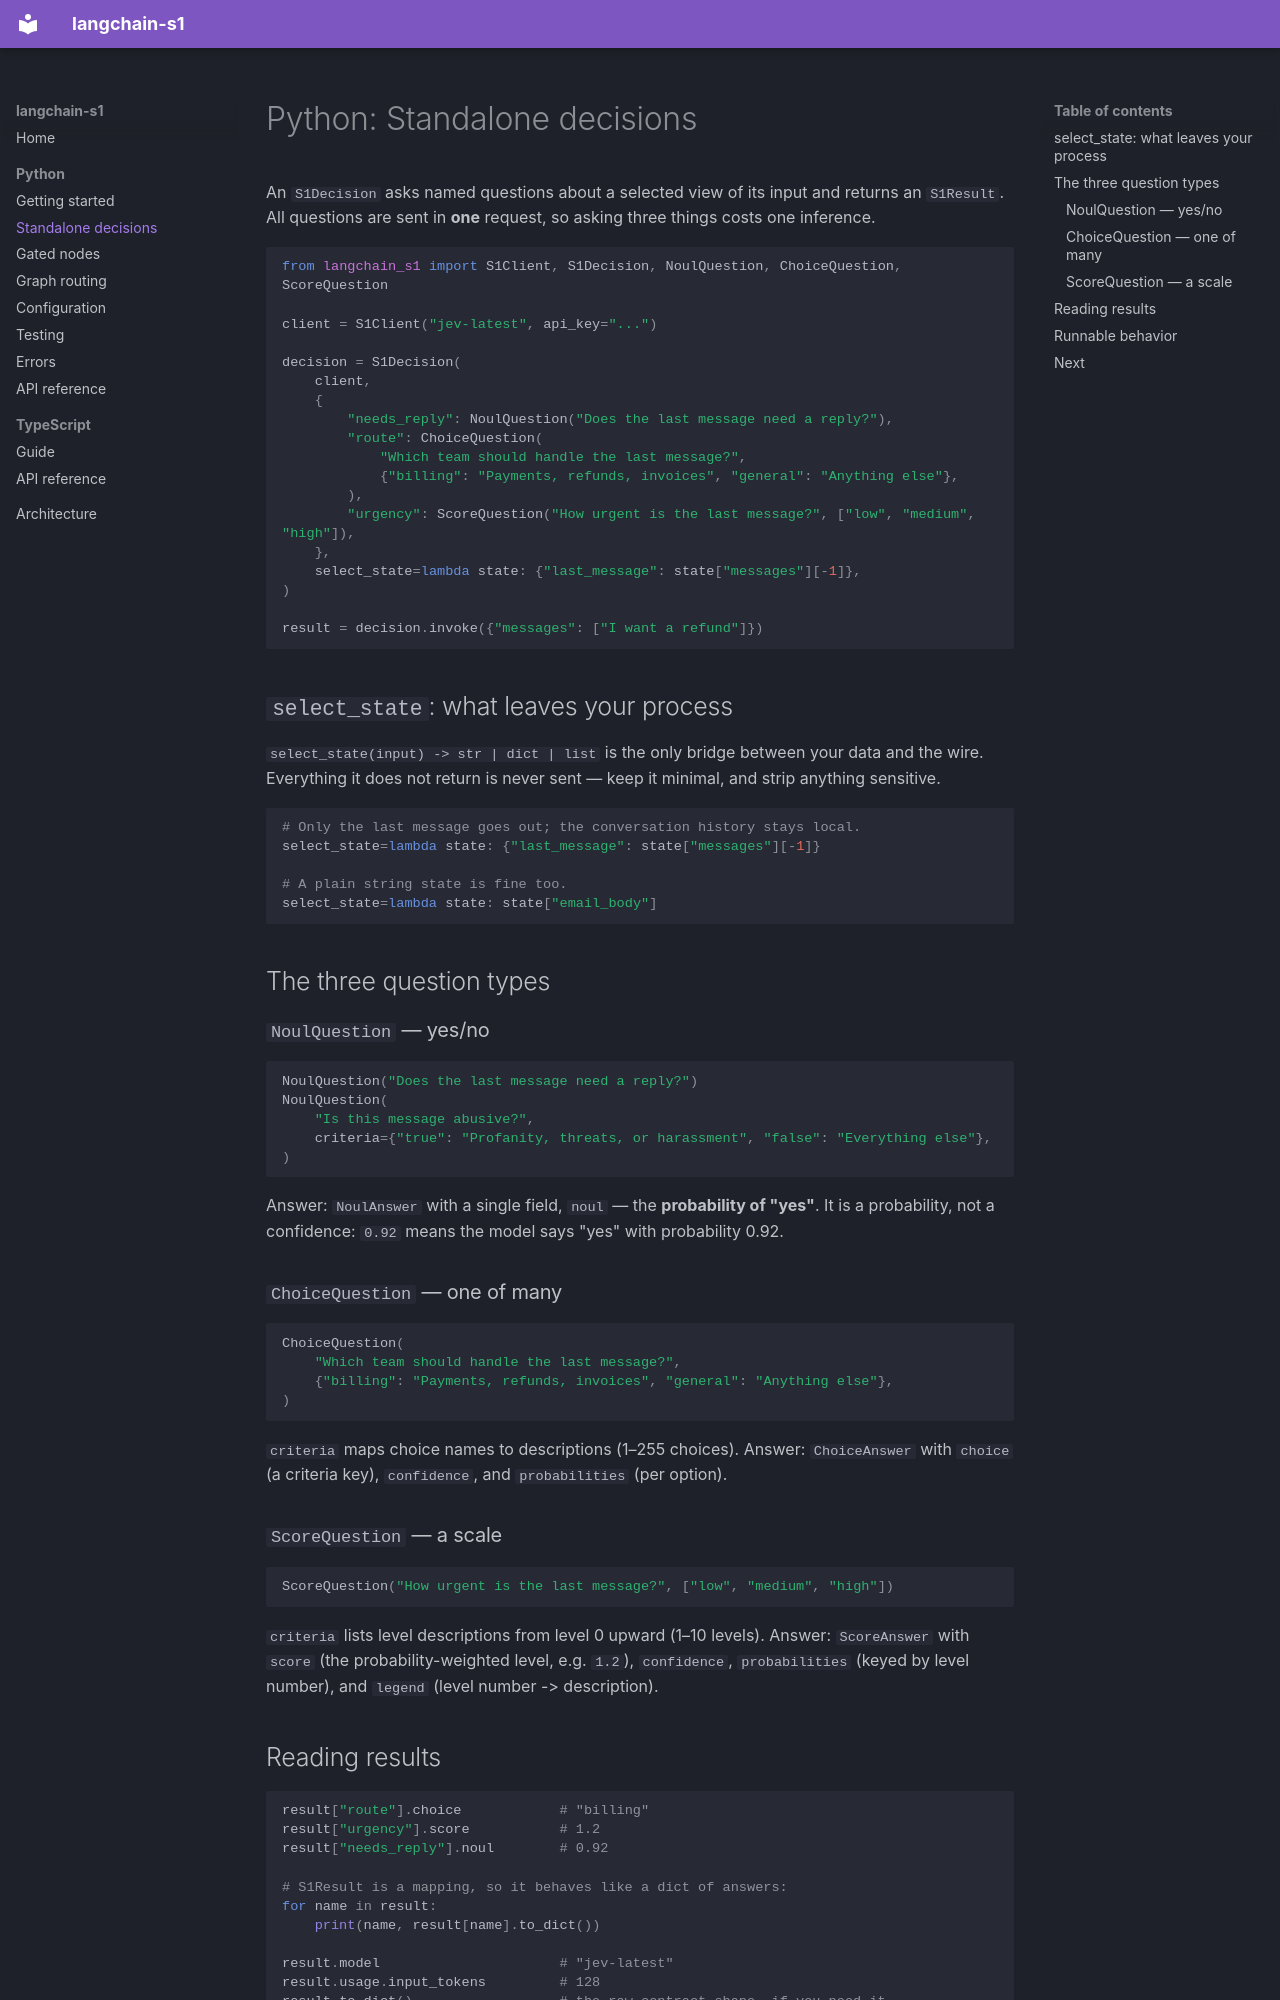

repository: OpenEngine/langchain-s1 · page: python/decisions/index.html · generator: mkdocs

# Python: Standalone decisions

An `S1Decision` asks named questions about a selected view of its input and returns an
`S1Result`. All questions are sent in **one** request, so asking three things costs
one inference.

```python
from langchain_s1 import S1Client, S1Decision, NoulQuestion, ChoiceQuestion, ScoreQuestion

client = S1Client("jev-latest", api_key="...")

decision = S1Decision(
    client,
    {
        "needs_reply": NoulQuestion("Does the last message need a reply?"),
        "route": ChoiceQuestion(
            "Which team should handle the last message?",
            {"billing": "Payments, refunds, invoices", "general": "Anything else"},
        ),
        "urgency": ScoreQuestion("How urgent is the last message?", ["low", "medium", "high"]),
    },
    select_state=lambda state: {"last_message": state["messages"][-1]},
)

result = decision.invoke({"messages": ["I want a refund"]})
```

## `select_state`: what leaves your process

`select_state(input) -> str | dict | list` is the only bridge between your data and the
wire. Everything it does not return is never sent — keep it minimal, and strip anything
sensitive.

```python
# Only the last message goes out; the conversation history stays local.
select_state=lambda state: {"last_message": state["messages"][-1]}

# A plain string state is fine too.
select_state=lambda state: state["email_body"]
```

## The three question types

### `NoulQuestion` — yes/no

```python
NoulQuestion("Does the last message need a reply?")
NoulQuestion(
    "Is this message abusive?",
    criteria={"true": "Profanity, threats, or harassment", "false": "Everything else"},
)
```

Answer: `NoulAnswer` with a single field, `noul` — the **probability of "yes"**.
It is a probability, not a confidence: `0.92` means the model says "yes" with
probability 0.92.

### `ChoiceQuestion` — one of many

```python
ChoiceQuestion(
    "Which team should handle the last message?",
    {"billing": "Payments, refunds, invoices", "general": "Anything else"},
)
```

`criteria` maps choice names to descriptions (1–255 choices). Answer: `ChoiceAnswer`
with `choice` (a criteria key), `confidence`, and `probabilities` (per option).

### `ScoreQuestion` — a scale

```python
ScoreQuestion("How urgent is the last message?", ["low", "medium", "high"])
```

`criteria` lists level descriptions from level 0 upward (1–10 levels). Answer:
`ScoreAnswer` with `score` (the probability-weighted level, e.g. `1.2`),
`confidence`, `probabilities` (keyed by level number), and `legend`
(level number -> description).
